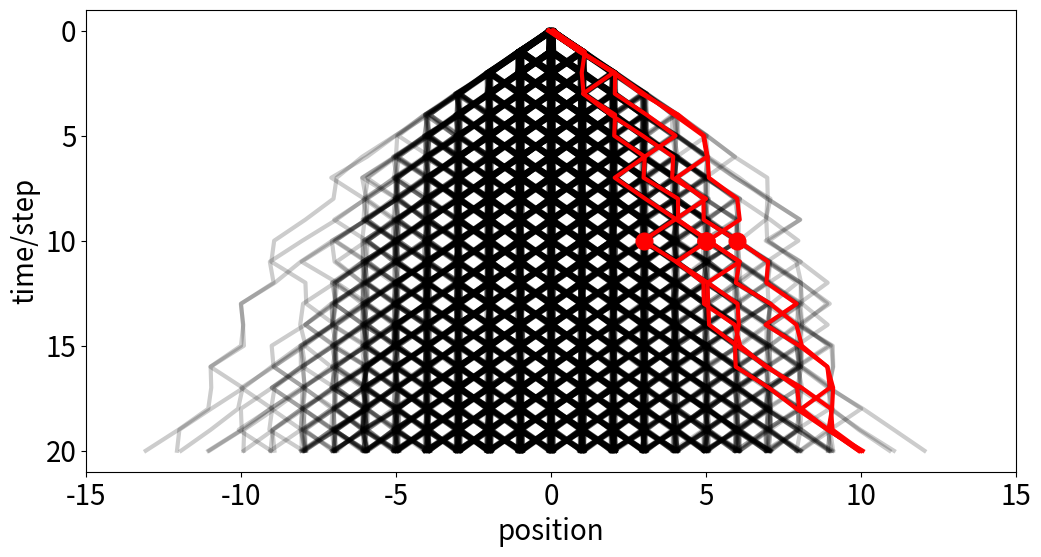

Source code (Python):
import matplotlib.pyplot as plt
import numpy as np
import math
import collections
import random


def g(x, t):
    return 1 / math.sqrt(4 * math.pi * D * t) * math.exp(-x**2 / (4 * D * t))


def w(x, t):
    return g(x - x0, t - t0) * g(x1 - x, t1 - t) / g(x1 - x0, t1 - t0)


random.seed(123)
D = 1 / 3
p0 = collections.Counter()
p1 = collections.Counter()
x0 = 0
t0 = 0

x1 = 10
t1 = 20
t = t1 // 2
M = 0
N = 5
i = 0
Bad = []
Good = []
while True:
    x = x0
    trace = [x]
    for j in range(t0, t):
        x += random.randint(-1, 1)
        trace.append(x)
    y = x
    for j in range(t, t1):
        x += random.randint(-1, 1)
        trace.append(x)
    p0[x] += 1
    if x == x1:
        Good.append((trace, y))
        p1[y] += 1
        i += 1
    else:
        Bad.append(trace)
    if i == N:
        break
    M += 1

plt.rcParams.update({'lines.linewidth': 3})
plt.rcParams.update({'lines.markersize': 12})
plt.rcParams.update({'font.size': 20})
plt.rcParams.update({'figure.figsize': (12, 6)})

plt.axis((-3 * x1 // 2, 3 * x1 // 2, None, None))
plt.yticks(range(0, t1 + 1, 5))
plt.gca().invert_yaxis()
plt.xlabel("position")
plt.ylabel("time/step")
for trace in Bad:
    plt.plot([x + random.uniform(-0.1, 0.1) for x in trace],
             range(t1 + 1),
             'k-',
             alpha=0.2)

for trace, y in Good:
    plt.plot([x + random.uniform(-0.1, 0.1) for x in trace], range(t1 + 1),
             'r-')
    plt.plot([y], [t], 'or')

plt.savefig("one.pdf", bbox_inches="tight")
